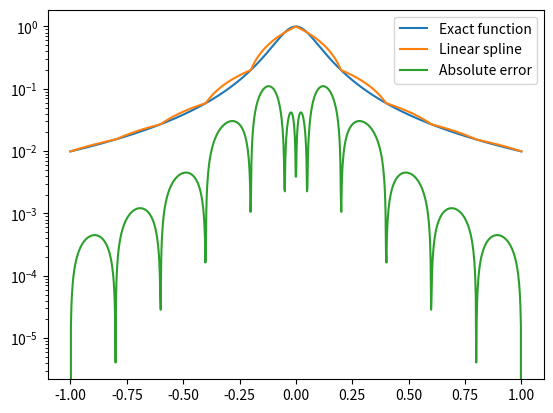

Reproduce this figure in Python.
import numpy as np
import matplotlib.pyplot as plt

# Define the new function
def f(x):
    return 1 / (1 + (10 * x) ** 2)

def driver():
    # Interval [-1, 1]
    a = -1
    b = 1
    # Create points to evaluate at
    Neval = 1000  # Finer grid for better resolution
    xeval = np.linspace(a, b, Neval)
    
    # Number of intervals for the linear spline
    Nint = 10  # You can try varying this for better understanding
    
    # Evaluate the linear spline
    yeval = eval_lin_spline(xeval, a, b, f, Nint)
    
    # Evaluate f at the evaluation points
    fex = f(xeval)
    
    # Plot the exact function and the spline
    plt.plot(xeval, fex, label='Exact function')
    plt.plot(xeval, yeval, label='Linear spline')
    plt.legend()
    plt.show()
    
    # Calculate the error
    err = abs(yeval - fex)
    
    # Plot the error
    plt.semilogy(xeval, err, label='Absolute error')
    plt.legend()
    plt.show()

def eval_lin_spline(xeval, a, b, f, Nint):
    # Create the intervals for piecewise approximations
    xint = np.linspace(a, b, Nint + 1)
    
    # Create vector to store the evaluation of the linear splines
    yeval = np.zeros_like(xeval)
    
    # Loop over each interval
    for jint in range(Nint):
        # Get the interval boundaries
        a1 = xint[jint]
        fa1 = f(a1)
        b1 = xint[jint + 1]
        fb1 = f(b1)
        
        # Find indices of xeval in the interval (xint[jint], xint[jint+1])
        ind = np.where((xeval >= a1) & (xeval <= b1))[0]
        
        # Linear interpolation for the points in this interval
        if len(ind) > 0:
            yeval[ind] = fa1 + (xeval[ind] - a1) * (fb1 - fa1) / (b1 - a1)
    
    return yeval

# Run the driver function
if __name__ == '__main__':
    driver()
